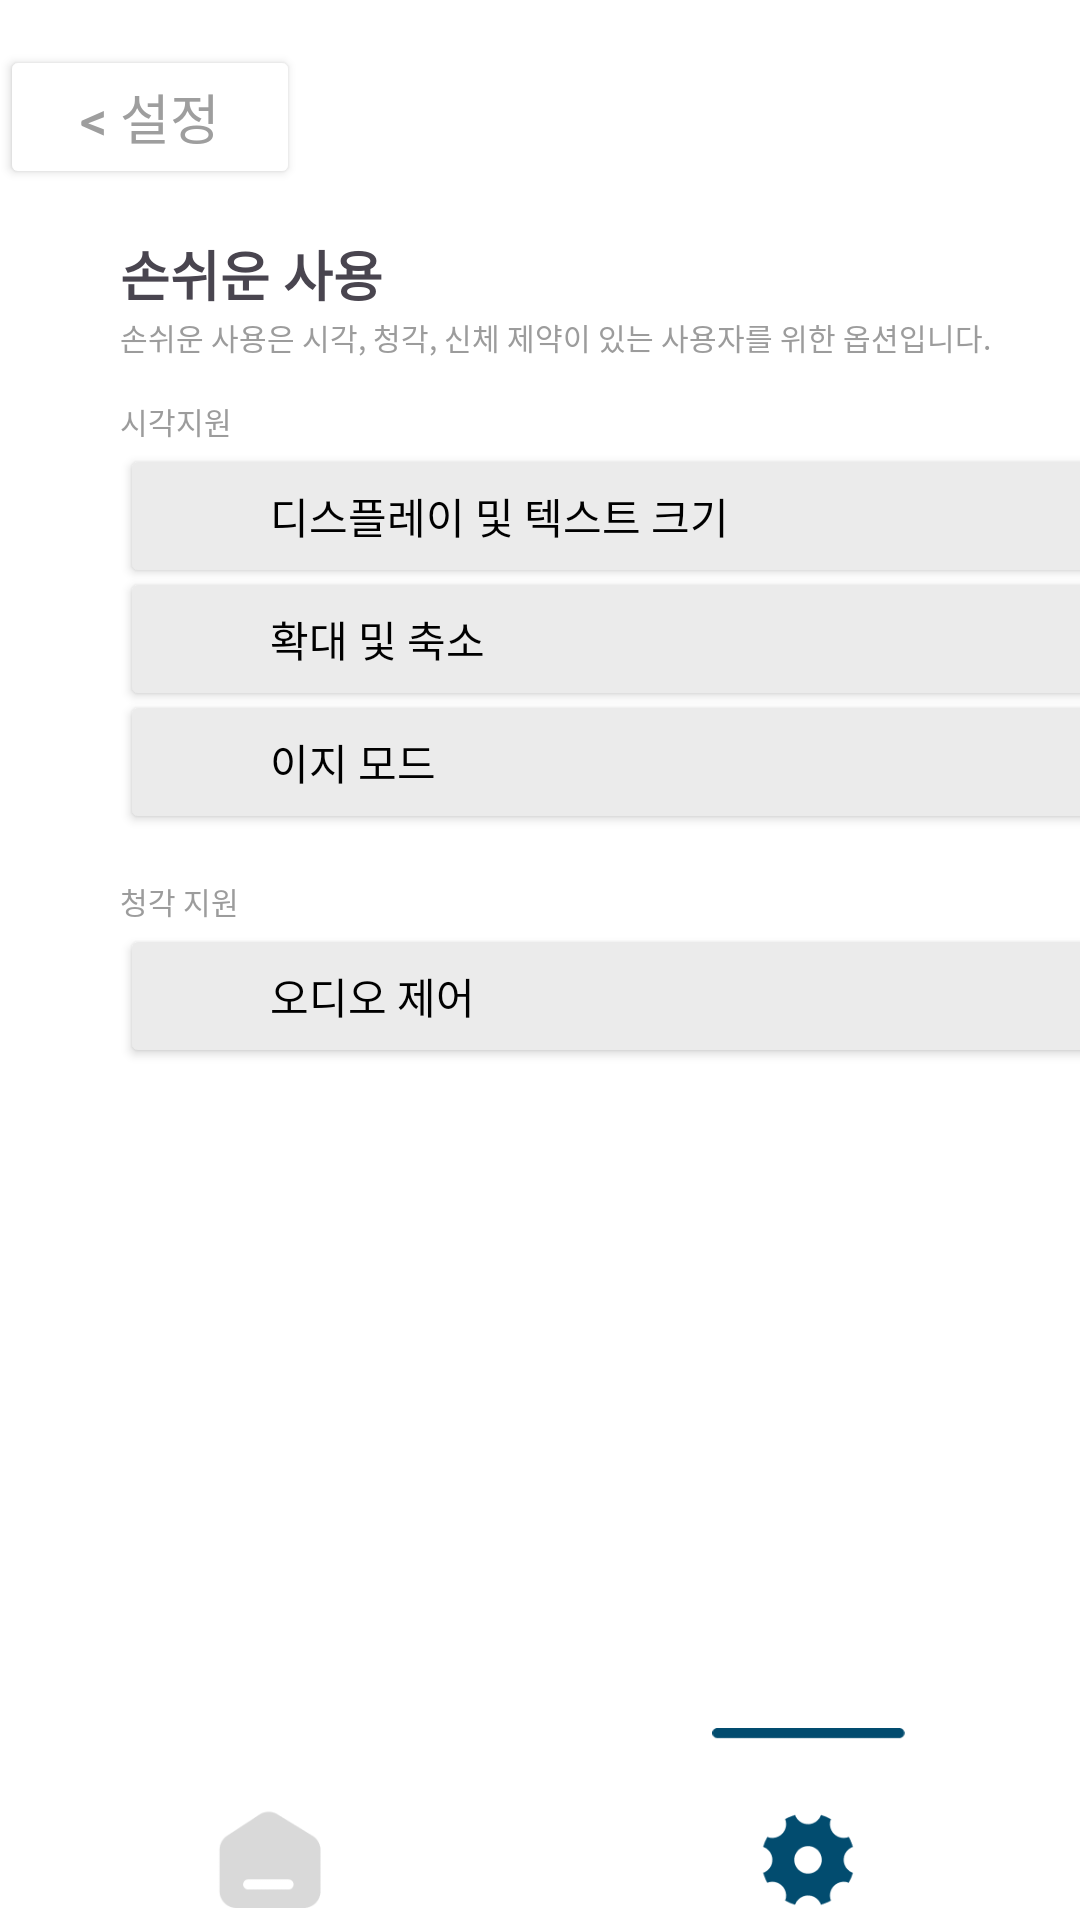

Android layout source for this screen:
<!-- AndroidManifest.xml: application theme Theme.Dap_k1 -->
<!-- res/layout/sound_layout.xml -->
<?xml version="1.0" encoding="utf-8"?>
<androidx.constraintlayout.widget.ConstraintLayout xmlns:android="http://schemas.android.com/apk/res/android"
    xmlns:app="http://schemas.android.com/apk/res-auto"
    xmlns:tools="http://schemas.android.com/tools"
    android:id="@+id/team"
    android:layout_width="match_parent"
    android:layout_height="match_parent"
    tools:context=".MiriActivity"
    android:background="#ffffff">

    <FrameLayout
        android:id="@+id/frameLayout"
        android:layout_width="0dp"
        android:layout_height="0dp"
        android:background="#ffffff"
        app:layout_constraintBottom_toTopOf="@+id/linearLayout6"
        app:layout_constraintEnd_toEndOf="parent"
        app:layout_constraintStart_toStartOf="parent"
        app:layout_constraintTop_toTopOf="parent"/>

    <LinearLayout
        android:layout_width="match_parent"
        android:layout_height="match_parent"
        android:background="#FFFFFF"
        android:orientation="vertical"
        tools:layout_editor_absoluteX="1dp"
        tools:layout_editor_absoluteY="0dp">

        <Button
            android:id="@+id/button"
            android:layout_width="100dp"
            android:layout_height="wrap_content"
            android:layout_marginTop="15dp"
            android:backgroundTint="#FFFFFF"
            android:text="&lt; 설정"
            android:textColor="#9E9E9E"
            android:textSize="18dp"
            android:textStyle="normal" />

        <FrameLayout
            android:layout_width="match_parent"
            android:layout_height="match_parent">

            <TextView
                android:id="@+id/textView"
                android:layout_width="wrap_content"
                android:layout_height="wrap_content"
                android:layout_marginTop="15dp"
                android:layout_marginLeft="40dp"
                android:text="손쉬운 사용"
                android:textSize="18dp"
                android:textStyle="bold"/>

            <TextView
                android:id="@+id/textView9"
                android:layout_width="wrap_content"
                android:layout_height="wrap_content"
                android:layout_marginTop="42dp"
                android:layout_marginLeft="40dp"
                android:text="손쉬운 사용은 시각, 청각, 신체 제약이 있는 사용자를 위한 옵션입니다."
                android:textSize="10dp"
                android:textColor="#9C9C9C"/>

            <TextView
                android:id="@+id/textView10"
                android:layout_width="wrap_content"
                android:layout_height="wrap_content"
                android:text="시각지원"
                android:textSize="10dp"
                android:layout_marginTop="70dp"
                android:layout_marginLeft="40dp"
                android:textColor="#9C9C9C"/>

            <Button
                android:id="@+id/button5"
                android:layout_width="330dp"
                android:layout_height="wrap_content"
                android:layout_marginLeft="40dp"
                android:layout_marginTop="85dp"
                android:backgroundTint="#EBEBEB"
                android:paddingLeft="50dp"
                android:text="디스플레이 및 텍스트 크기"
                android:textAlignment="viewStart"
                android:textColor="#000000"
                android:textSize="14dp" />

            <Button
                android:id="@+id/button6"
                android:layout_width="330dp"
                android:layout_height="wrap_content"
                android:layout_marginTop="126dp"
                android:layout_marginLeft="40dp"
                android:textAlignment="viewStart"
                android:textColor="#000000"
                android:paddingLeft="50dp"
                android:textSize="14dp"
                android:backgroundTint="#EBEBEB"
                android:text="확대 및 축소" />
            <Button
                android:id="@+id/button7"
                android:layout_width="330dp"
                android:layout_height="wrap_content"
                android:layout_marginTop="167dp"
                android:layout_marginLeft="40dp"
                android:textAlignment="viewStart"
                android:textColor="#000000"
                android:paddingLeft="50dp"
                android:backgroundTint="#EBEBEB"
                android:textSize="14dp"
                android:text="이지 모드" />

            <TextView
                android:id="@+id/textView11"
                android:layout_width="wrap_content"
                android:layout_height="wrap_content"
                android:textColor="#949494"
                android:layout_marginTop="100dp"
                android:layout_marginLeft="340dp"
                android:text="&gt;" />

            <TextView
                android:id="@+id/textView12"
                android:layout_width="wrap_content"
                android:layout_height="wrap_content"
                android:textColor="#949494"
                android:layout_marginTop="141dp"
                android:layout_marginLeft="340dp"
                android:text="&gt;" />

            <TextView
                android:id="@+id/textView13"
                android:layout_width="wrap_content"
                android:layout_height="wrap_content"
                android:textColor="#949494"
                android:layout_marginTop="182dp"
                android:layout_marginLeft="340dp"
                android:text="&gt;" />

            <TextView
                android:id="@+id/textView14"
                android:layout_width="wrap_content"
                android:layout_height="wrap_content"
                android:text="청각 지원"
                android:textSize="10dp"
                android:layout_marginTop="230dp"
                android:layout_marginLeft="40dp"
                android:textColor="#9C9C9C" />

            <Button
                android:id="@+id/button8"
                android:layout_width="330dp"
                android:layout_height="wrap_content"
                android:layout_marginTop="245dp"
                android:layout_marginLeft="40dp"
                android:backgroundTint="#EBEBEB"
                android:textAlignment="viewStart"
                android:textColor="#000000"
                android:paddingLeft="50dp"
                android:textSize="14dp"
                android:text="오디오 제어" />

            <TextView
                android:id="@+id/textView15"
                android:layout_width="wrap_content"
                android:layout_height="wrap_content"
                android:textColor="#949494"
                android:layout_marginTop="260dp"
                android:layout_marginLeft="340dp"
                android:text="&gt;" />

            <ImageView
                android:id="@+id/imageView3"
                android:layout_width="20dp"
                android:layout_height="22dp"
                android:layout_marginLeft="57dp"
                android:layout_marginTop="139dp"
                app:srcCompat="@drawable/text" />

            <ImageView
                android:id="@+id/imageView4"
                android:layout_width="19dp"
                android:layout_height="21dp"
                android:layout_marginLeft="57dp"
                android:layout_marginTop="259dp"
                app:srcCompat="@drawable/sound" />

            <ImageView
                android:id="@+id/imageView5"
                android:layout_width="20dp"
                android:layout_height="22dp"
                android:layout_marginLeft="57dp"
                android:layout_marginTop="97dp"
                app:srcCompat="@drawable/text" />

            <ImageView
                android:id="@+id/imageView6"
                android:layout_width="20dp"
                android:layout_height="22dp"
                android:layout_marginLeft="57dp"
                android:layout_marginTop="179dp"
                app:srcCompat="@drawable/star" />

        </FrameLayout>
    </LinearLayout>
    <LinearLayout
        android:id="@+id/linearLayout6"
        android:layout_width="match_parent"
        android:layout_height="60dp"
        android:layout_marginBottom="4dp"
        android:orientation="horizontal"
        android:background="#ffffff"
        app:layout_constraintBottom_toBottomOf="parent"
        app:layout_constraintEnd_toEndOf="parent"
        app:layout_constraintStart_toStartOf="parent"
        app:layout_constraintTop_toBottomOf="@+id/frameLayout">

        <ImageButton
            android:id="@+id/imageButton11"
            android:layout_width="15dp"
            android:layout_height="wrap_content"
            android:layout_weight="1"
            android:background="@null"
            android:scaleType="fitCenter"
            android:layout_margin="0dp"
            app:srcCompat="@drawable/home_1" />

        <ImageButton
            android:id="@+id/imageButton5"
            android:layout_width="17dp"
            android:layout_height="65dp"
            android:layout_margin="0dp"
            android:layout_weight="1"
            android:background="@null"
            android:scaleType="fitCenter"
            app:srcCompat="@drawable/setting_active"
            />

    </LinearLayout>

</androidx.constraintlayout.widget.ConstraintLayout>
<!-- resources referenced by this layout -->
<resources>
  <!-- drawable home_1: png bitmap (drawable, 1731 bytes) -->
  <!-- drawable setting_active: png bitmap (drawable, 4458 bytes) -->
  <!-- drawable sound: png bitmap (drawable, 362 bytes) -->
  <!-- drawable star: png bitmap (drawable, 618 bytes) -->
  <!-- drawable text: png bitmap (drawable, 387 bytes) -->
  <style name="Theme.Dap_k1" parent="Base.Theme.Dap_k1" />
  <style name="Base.Theme.Dap_k1" parent="Theme.Material3.DayNight.NoActionBar">
          
          
      </style>
</resources>
